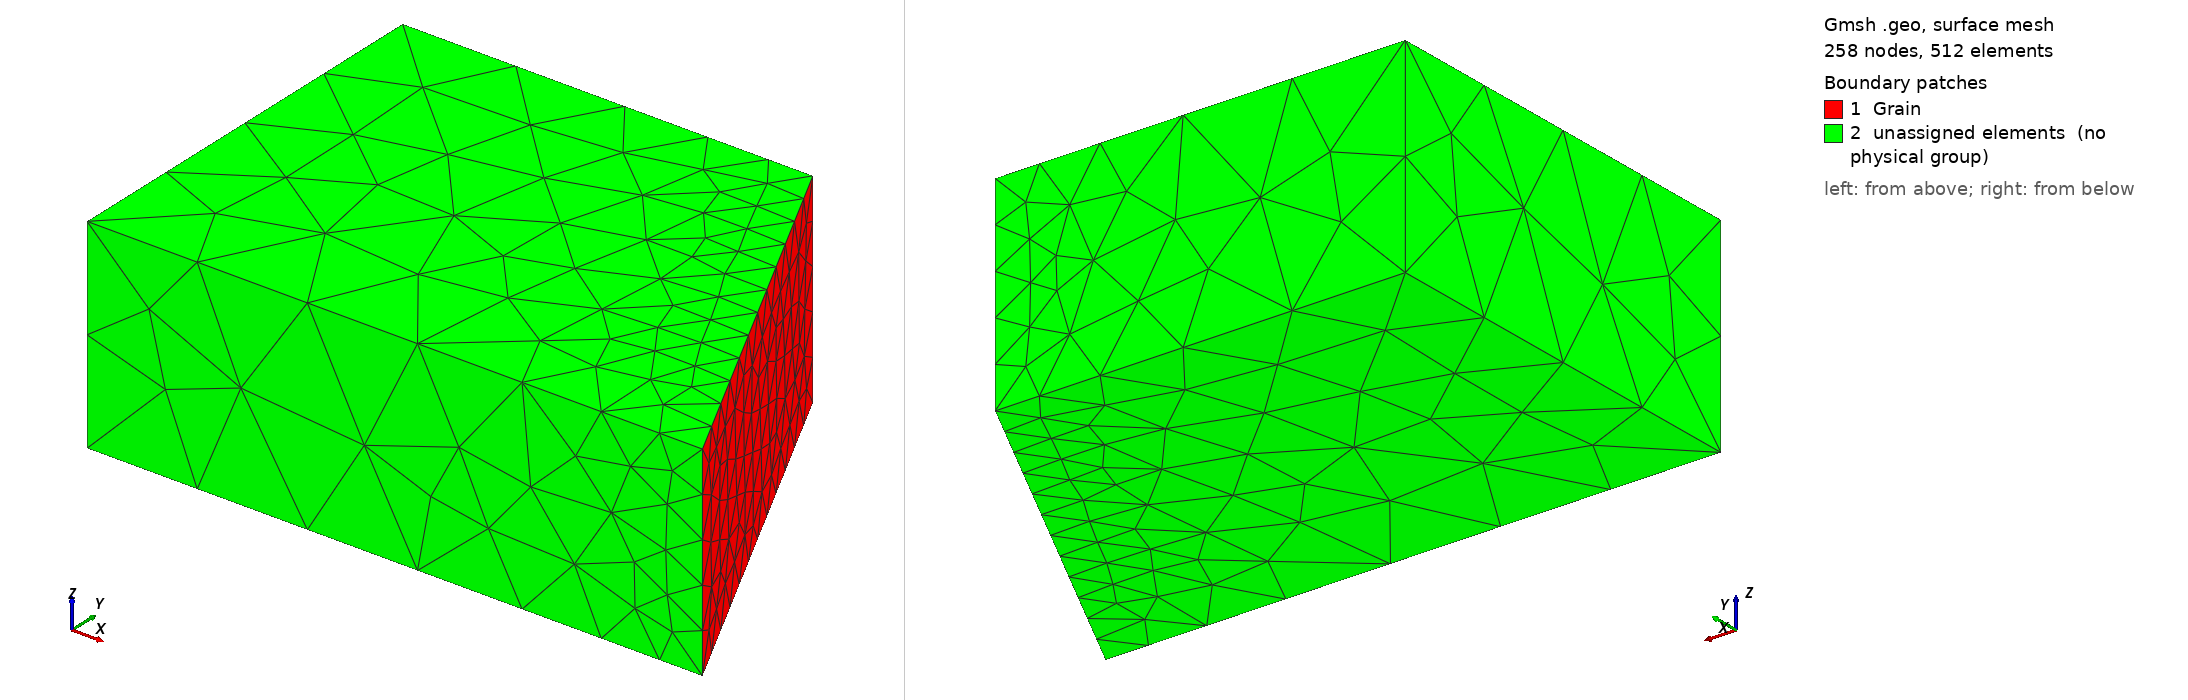

Gmsh geometry script, surface-meshed: 258 nodes, 512 surface elements. Boundary patches (legend numbers): 1 Grain, 2 unassigned elements (no physical group). Left view from above one corner, right view from below the opposite corner. Legend entries are the model's physical surfaces; 'unassigned elements' are surfaces in no physical group. The drawing asked Gmsh for element sizes between 1% and 20% of the model's largest extent; the script's own settings can give other sizes.

=== SimpleGrain.geo (drawn) ===
// SetFactory("OpenCASCADE");

lc = 0.1;
lc2 = 1.5;
Point(1) = {0, 0, 0, lc2};
Point(2) = {-0, 1, 0, lc2};
Point(3) = {1, 1, 0, lc};
Point(4) = {1.5, 0, 0, lc};
Line(1) = {1, 2};
Line(2) = {3, 2};
Line(3) = {1, 4};
Line(4) = {4, 3};
Point(5) = {0, 0, 0.5, lc2};
Point(6) = {0, 1, 0.5, lc2};
Point(7) = {1, 1, 0.5, lc};
Point(8) = {1.5, 0, 0.5, lc};
Line(5) = {5, 8};
Line(6) = {8, 7};
Line(7) = {6, 7};
Line(8) = {6, 5};
Line(9) = {8, 4};
Line(10) = {7, 3};
Line(11) = {6, 2};
Line(12) = {1, 5};
Curve Loop(1) = {6, 10, -4, -9};
Plane Surface(1) = {1};
Physical Surface("Grain", 13) = {1};
Curve Loop(2) = {11, -2, -10, -7};
Plane Surface(2) = {2};
Curve Loop(3) = {8, -12, 1, -11};
Plane Surface(3) = {3};
Curve Loop(4) = {2, -1, 3, 4};
Plane Surface(4) = {4};
Curve Loop(5) = {3, -9, -5, -12};
Plane Surface(5) = {5};
Curve Loop(6) = {5, 6, -7, 8};
Plane Surface(6) = {6};
Surface Loop(1) = {1, 6, 5, 4, 2, 3};
Volume(1) = {1};
Physical Volume("Material", 14) = {1};

// Mesh.RecombineAll = 1;

// Field[1] = Distance;
// Field[1].PointsList = {4,7,8};
// Field[1].CurvesList = {1};
// Field[1].Sampling = 100;
// Field[2] = Threshold;
// Field[2].InField = 1;
// Field[2].SizeMin = lc / 30;
// Field[2].SizeMax = lc;
// Field[2].DistMin = 0.15;
// Field[2].DistMax = 0.5;

// RefineMesh;
Mesh.MshFileVersion = 2.2;
